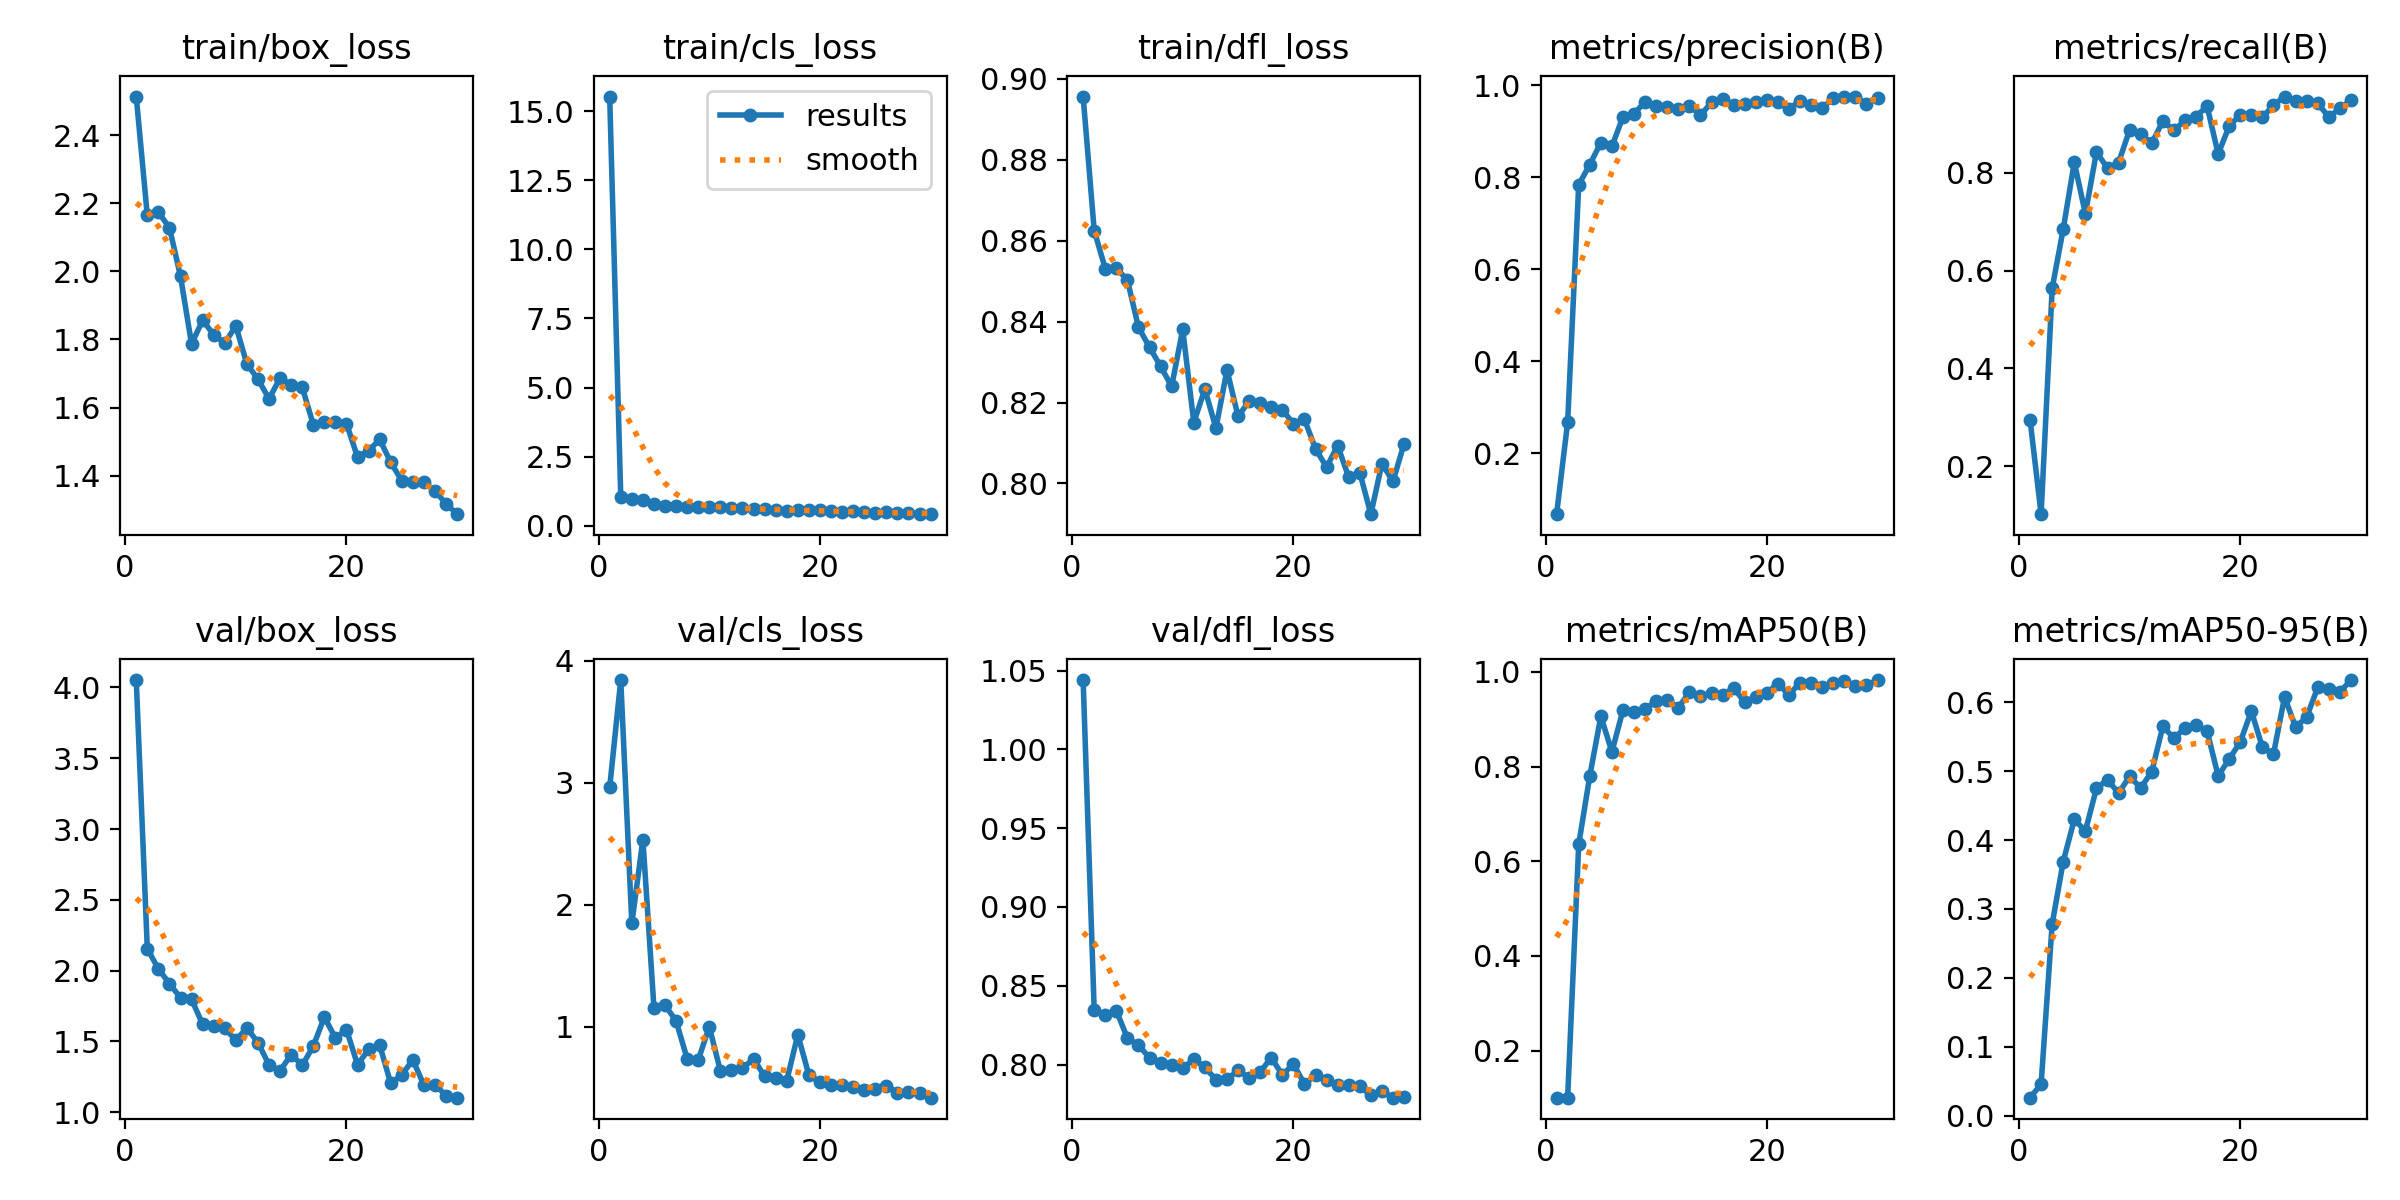

Source data for this figure (header and first rows):
epoch, train/box_loss, train/cls_loss, train/dfl_loss, metrics/precision(B), metrics/recall(B), metrics/mAP50(B), metrics/mAP50-95(B), val/box_loss, val/cls_loss, val/dfl_loss, lr/pg0, lr/pg1, lr/pg2
1, 2.513, 15.52, 0.8956, 0.06786, 0.2957, 0.1008, 0.02602, 4.052, 2.961, 1.044, 0.07103, 0.002064, 0.002064
2, 2.164, 1.063, 0.8625, 0.2678, 0.1025, 0.1006, 0.04546, 2.155, 3.84, 0.8344, 0.04146, 0.004023, 0.004023
3, 2.173, 0.9702, 0.8531, 0.7836, 0.5636, 0.6357, 0.2783, 2.013, 1.847, 0.8313, 0.01176, 0.005844, 0.005844
4, 2.128, 0.9365, 0.8532, 0.8273, 0.6848, 0.7801, 0.3688, 1.909, 2.534, 0.8342, 0.005993, 0.005993, 0.005993
5, 1.985, 0.7907, 0.8503, 0.875, 0.821, 0.906, 0.4299, 1.809, 1.157, 0.8168, 0.005773, 0.005773, 0.005773
6, 1.787, 0.735, 0.8386, 0.8669, 0.7159, 0.8309, 0.4131, 1.798, 1.178, 0.8124, 0.005554, 0.005554, 0.005554
7, 1.857, 0.7287, 0.8337, 0.9311, 0.8417, 0.9193, 0.4749, 1.621, 1.05, 0.8043, 0.005335, 0.005335, 0.005335
8, 1.814, 0.6934, 0.8289, 0.9379, 0.8093, 0.9144, 0.4876, 1.611, 0.7393, 0.8011, 0.005116, 0.005116, 0.005116
9, 1.789, 0.6836, 0.824, 0.9634, 0.8204, 0.9218, 0.4681, 1.592, 0.7296, 0.8, 0.004897, 0.004897, 0.004897
10, 1.84, 0.6888, 0.8381, 0.9539, 0.8872, 0.9378, 0.4925, 1.51, 1.002, 0.7977, 0.004677, 0.004677, 0.004677
11, 1.728, 0.6911, 0.8151, 0.9531, 0.8794, 0.9403, 0.4757, 1.595, 0.6415, 0.8033, 0.004458, 0.004458, 0.004458
12, 1.683, 0.6422, 0.8233, 0.9485, 0.8597, 0.9244, 0.4991, 1.492, 0.6508, 0.7983, 0.004239, 0.004239, 0.004239
13, 1.626, 0.653, 0.8137, 0.9548, 0.9053, 0.9565, 0.565, 1.334, 0.6607, 0.7904, 0.00402, 0.00402, 0.00402
14, 1.687, 0.6007, 0.828, 0.9344, 0.8862, 0.9483, 0.548, 1.292, 0.7404, 0.7906, 0.003801, 0.003801, 0.003801
15, 1.667, 0.6159, 0.8166, 0.9624, 0.9066, 0.9561, 0.5622, 1.408, 0.5949, 0.7963, 0.003582, 0.003582, 0.003582
16, 1.66, 0.5792, 0.8203, 0.9688, 0.9144, 0.95, 0.5664, 1.332, 0.5828, 0.7916, 0.003362, 0.003362, 0.003362
17, 1.55, 0.5401, 0.8199, 0.9563, 0.9359, 0.9666, 0.5582, 1.467, 0.5592, 0.7953, 0.003143, 0.003143, 0.003143
18, 1.557, 0.5727, 0.819, 0.9599, 0.838, 0.9353, 0.4931, 1.673, 0.9377, 0.8045, 0.002924, 0.002924, 0.002924
19, 1.557, 0.5723, 0.8182, 0.9633, 0.8949, 0.9469, 0.5175, 1.524, 0.6061, 0.7934, 0.002705, 0.002705, 0.002705
20, 1.553, 0.5661, 0.8148, 0.9673, 0.9183, 0.9557, 0.5425, 1.584, 0.5503, 0.8003, 0.002486, 0.002486, 0.002486
21, 1.454, 0.5242, 0.8158, 0.9632, 0.9177, 0.9751, 0.5871, 1.335, 0.5286, 0.7877, 0.002266, 0.002266, 0.002266
22, 1.473, 0.5024, 0.8085, 0.9475, 0.9131, 0.951, 0.5346, 1.444, 0.5263, 0.7932, 0.002047, 0.002047, 0.002047
23, 1.506, 0.5291, 0.804, 0.9663, 0.9377, 0.9773, 0.5249, 1.474, 0.5066, 0.7902, 0.001828, 0.001828, 0.001828
24, 1.439, 0.4905, 0.8093, 0.9571, 0.9553, 0.9768, 0.6076, 1.204, 0.4871, 0.787, 0.001609, 0.001609, 0.001609
25, 1.385, 0.4796, 0.8016, 0.9502, 0.9455, 0.9682, 0.564, 1.267, 0.4894, 0.787, 0.00139, 0.00139, 0.00139
26, 1.383, 0.487, 0.8027, 0.9715, 0.9455, 0.9757, 0.5785, 1.369, 0.5204, 0.7862, 0.001171, 0.001171, 0.001171
27, 1.382, 0.4789, 0.7924, 0.9737, 0.9416, 0.9809, 0.6216, 1.191, 0.4616, 0.7806, 0.0009514, 0.0009514, 0.0009514
28, 1.355, 0.4568, 0.8049, 0.9751, 0.9133, 0.969, 0.6193, 1.196, 0.4701, 0.7831, 0.0007322, 0.0007322, 0.0007322
29, 1.317, 0.4401, 0.8005, 0.9599, 0.9312, 0.9715, 0.6149, 1.117, 0.456, 0.779, 0.000513, 0.000513, 0.000513
30, 1.287, 0.4245, 0.8098, 0.9721, 0.9478, 0.9826, 0.6322, 1.103, 0.4213, 0.7794, 0.0002939, 0.0002939, 0.0002939
